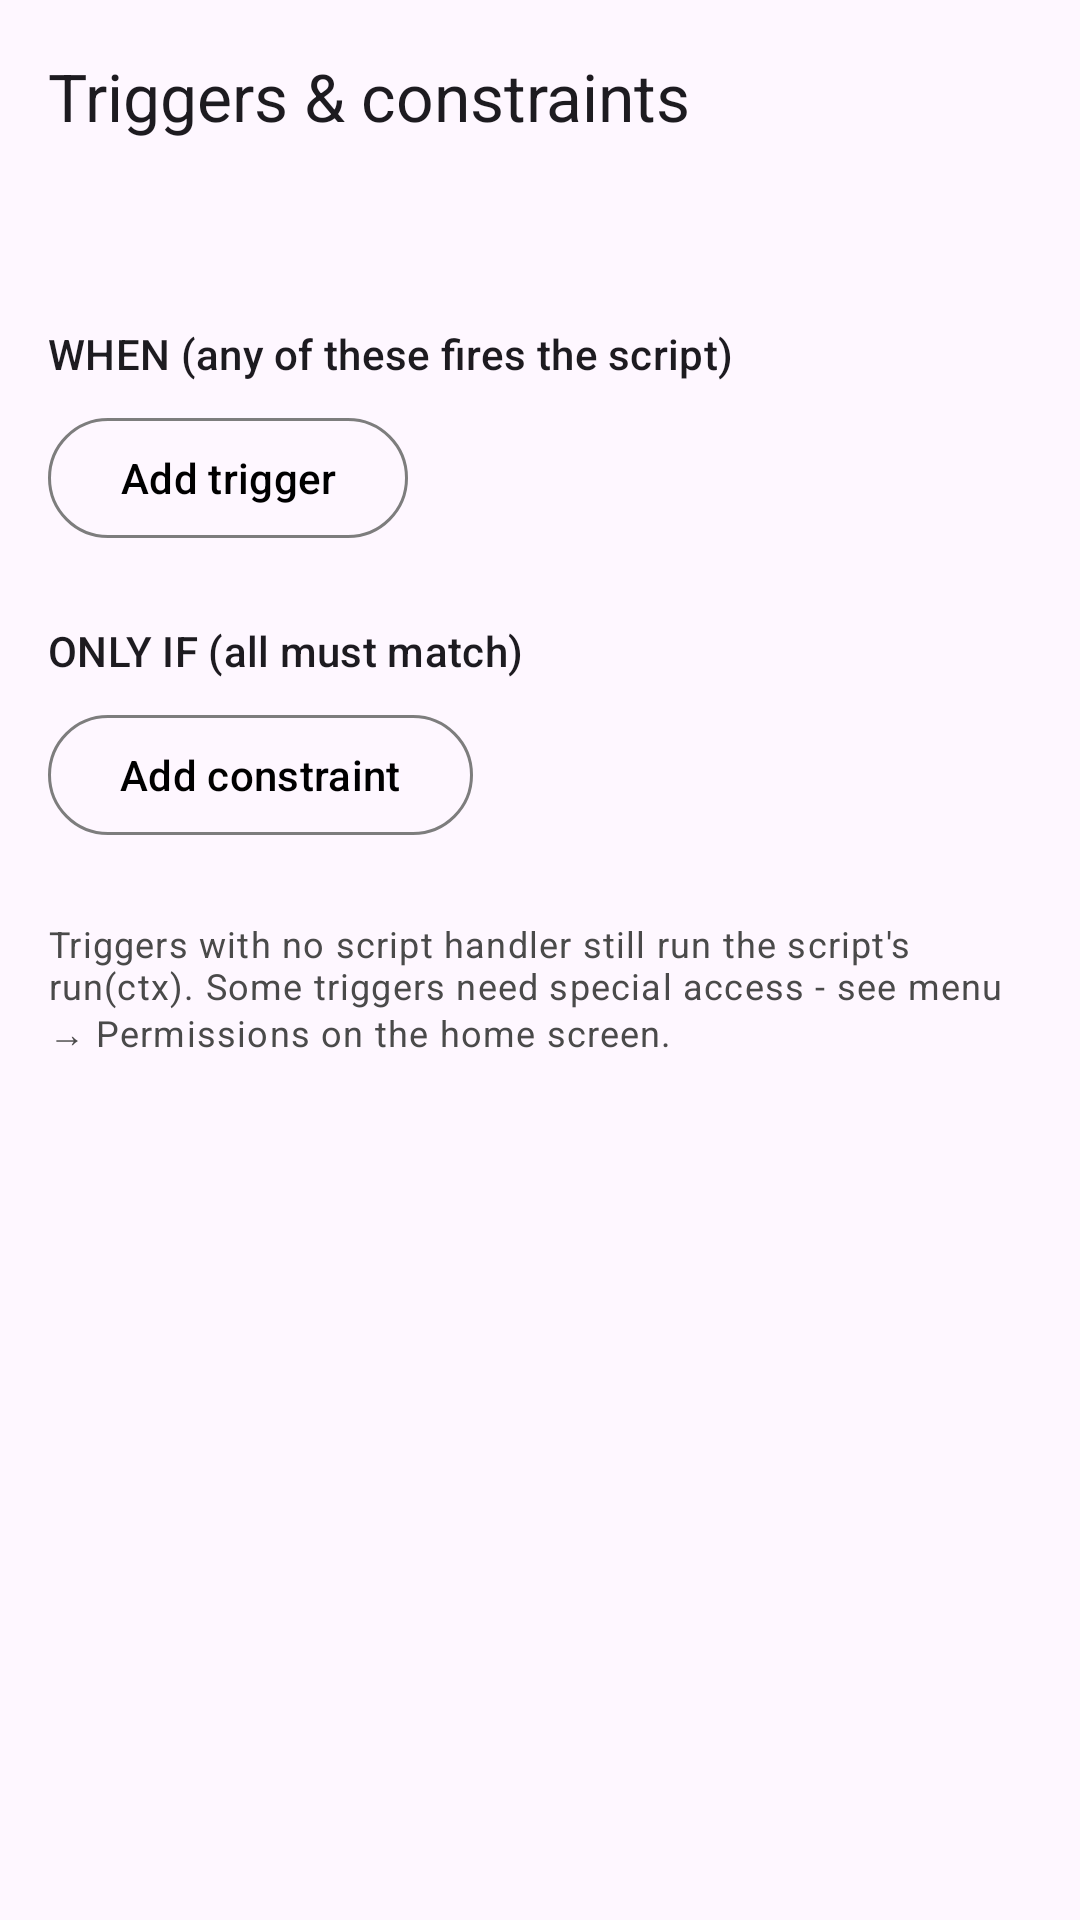

Reconstruct the res/layout file that produces this screen, plus the resources it refers to.
<!-- AndroidManifest.xml: application theme Theme.Microdroid -->
<!-- res/layout/activity_triggers.xml -->
<?xml version="1.0" encoding="utf-8"?>
<LinearLayout xmlns:android="http://schemas.android.com/apk/res/android"
    xmlns:app="http://schemas.android.com/apk/res-auto"
    android:layout_width="match_parent"
    android:layout_height="match_parent"
    android:orientation="vertical">

    <com.google.android.material.appbar.MaterialToolbar
        android:id="@+id/toolbar_triggers"
        android:layout_width="match_parent"
        android:layout_height="?attr/actionBarSize"
        app:navigationIcon="@drawable/ic_close"
        app:title="@string/triggers_title" />

    <ScrollView
        android:layout_width="match_parent"
        android:layout_height="match_parent"
        android:fillViewport="true">

        <LinearLayout
            android:layout_width="match_parent"
            android:layout_height="wrap_content"
            android:orientation="vertical"
            android:padding="16dp">

            <TextView
                android:id="@+id/tv_trigger_stats"
                android:layout_width="match_parent"
                android:layout_height="wrap_content"
                android:layout_marginBottom="12dp"
                android:textAppearance="?attr/textAppearanceBodySmall"
                android:textColor="?attr/colorOnSurfaceVariant" />

            <TextView
                android:layout_width="match_parent"
                android:layout_height="wrap_content"
                android:text="@string/when_header"
                android:textAppearance="?attr/textAppearanceTitleSmall" />

            <LinearLayout
                android:id="@+id/list_triggers"
                android:layout_width="match_parent"
                android:layout_height="wrap_content"
                android:layout_marginTop="4dp"
                android:orientation="vertical" />

            <com.google.android.material.button.MaterialButton
                android:id="@+id/btn_add_trigger"
                style="@style/Widget.Material3.Button.OutlinedButton"
                android:layout_width="wrap_content"
                android:layout_height="wrap_content"
                android:layout_marginTop="4dp"
                android:text="@string/add_trigger" />

            <TextView
                android:layout_width="match_parent"
                android:layout_height="wrap_content"
                android:layout_marginTop="24dp"
                android:text="@string/only_if_header"
                android:textAppearance="?attr/textAppearanceTitleSmall" />

            <LinearLayout
                android:id="@+id/list_constraints"
                android:layout_width="match_parent"
                android:layout_height="wrap_content"
                android:layout_marginTop="4dp"
                android:orientation="vertical" />

            <com.google.android.material.button.MaterialButton
                android:id="@+id/btn_add_constraint"
                style="@style/Widget.Material3.Button.OutlinedButton"
                android:layout_width="wrap_content"
                android:layout_height="wrap_content"
                android:layout_marginTop="4dp"
                android:text="@string/add_constraint" />

            <TextView
                android:id="@+id/tv_triggers_note"
                android:layout_width="match_parent"
                android:layout_height="wrap_content"
                android:layout_marginTop="24dp"
                android:text="@string/triggers_note"
                android:textAppearance="?attr/textAppearanceBodySmall"
                android:textColor="?attr/colorOnSurfaceVariant" />

        </LinearLayout>
    </ScrollView>
</LinearLayout>
<!-- resources referenced by this layout -->
<resources>
  <string name="add_constraint">Add constraint</string>
  <string name="add_trigger">Add trigger</string>
  <string name="only_if_header">ONLY IF (all must match)</string>
  <string name="triggers_note">Triggers with no script handler still run the script\'s run(ctx). Some triggers need special access - see menu \u2192 Permissions on the home screen.</string>
  <string name="triggers_title">Triggers &amp; constraints</string>
  <string name="when_header">WHEN (any of these fires the script)</string>
  <color name="md_primary">#000000</color>
  <color name="md_on_primary">#FFFFFF</color>
  <color name="md_primary_container">#E2E2E2</color>
  <color name="md_on_primary_container">#000000</color>
  <color name="md_secondary">#444444</color>
  <color name="md_on_secondary">#FFFFFF</color>
  <color name="md_secondary_container">#E8E8E8</color>
  <color name="md_on_secondary_container">#0A0A0A</color>
  <color name="md_tertiary">#666666</color>
  <color name="md_on_tertiary">#FFFFFF</color>
  <color name="md_tertiary_container">#E0E0E0</color>
  <color name="md_on_tertiary_container">#111111</color>
  <color name="md_surface">#FFFFFF</color>
  <color name="md_on_surface">#121212</color>
  <color name="md_surface_variant">#E7E7E7</color>
  <color name="md_on_surface_variant">#4A4A4A</color>
  <color name="md_surface_container_lowest">#FFFFFF</color>
  <color name="md_surface_container_low">#F8F8F8</color>
  <color name="md_surface_container">#F2F2F2</color>
  <color name="md_surface_container_high">#EBEBEB</color>
  <color name="md_surface_container_highest">#E4E4E4</color>
  <color name="md_surface_dim">#DEDEDE</color>
  <color name="md_surface_bright">#FFFFFF</color>
  <color name="md_outline">#7D7D7D</color>
  <color name="md_outline_variant">#CFCFCF</color>
  <color name="md_inverse_surface">#303030</color>
  <color name="md_inverse_on_surface">#F2F2F2</color>
  <color name="md_inverse_primary">#CFCFCF</color>
  <color name="md_text_highlight">#66000000</color>
  <color name="md_status_bar">#000000</color>
</resources>
